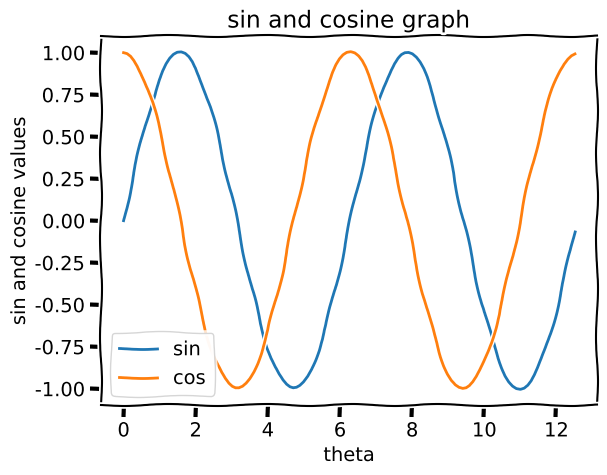

This chart was generated by the following Python code:
from matplotlib import pyplot as plt
import numpy as np

# plt.style.use('fivethirtyeight')
plt.xkcd()

x = np.arange(0, 4*np.pi,0.1)
y_sin = np.sin(x)
y_cos = np.cos(x)

plt.plot(x, y_sin, label = "sin")
plt.plot(x, y_cos, label = "cos")

plt.xlabel('theta')
plt.ylabel('sin and cosine values')

plt.title("sin and cosine graph")
plt.legend()
# plt.grid(True)


plt.savefig('plot.png')
plt.show()




